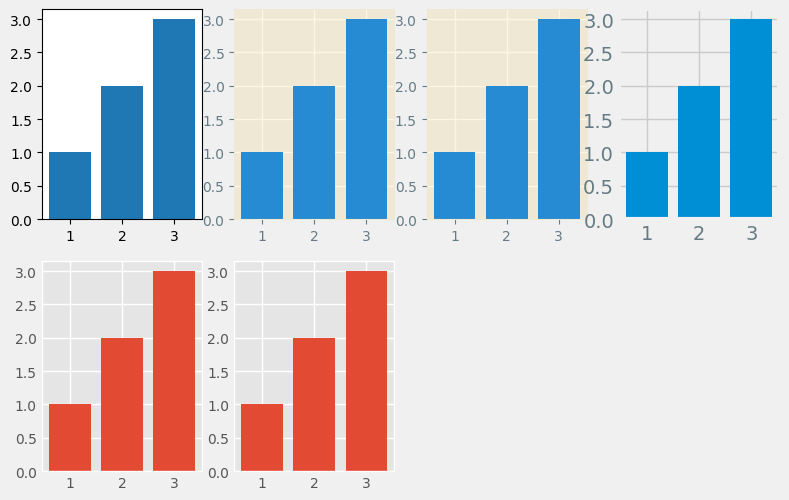

This figure's Python source:
import matplotlib.pyplot as plt
import numpy as np
from pylab import mpl
# 设置显示中文字体
mpl.rcParams["font.sans-serif"] = ["SimHei"] # 黑体
# 设置正常符号显示
mpl.rcParams["axes.unicode_minus"] = False
# %matplotlib widget 日期设置为简洁格式
mpl.rcParams['date.converter'] = 'concise'


print(plt.style.available) # 样式显示
import matplotlib.pyplot as plt
plt.figure(figsize=(12, 6), dpi=80)
plt.subplot(251)
plt.bar([1,2,3],[1,2,3])
plt.style.use('Solarize_Light2')
plt.subplot(252)
plt.bar([1,2,3],[1,2,3])
plt.style.use('_classic_test_patch')
plt.subplot(253)
plt.bar([1,2,3],[1,2,3])
plt.style.use(['fivethirtyeight'])
plt.subplot(254)
plt.bar([1,2,3],[1,2,3])
plt.style.use(['ggplot'])
plt.subplot(256)
plt.bar([1,2,3],[1,2,3])
# plt.style.use('seaborn-bright')
plt.subplot(257)
plt.bar([1,2,3],[1,2,3])
plt.show()